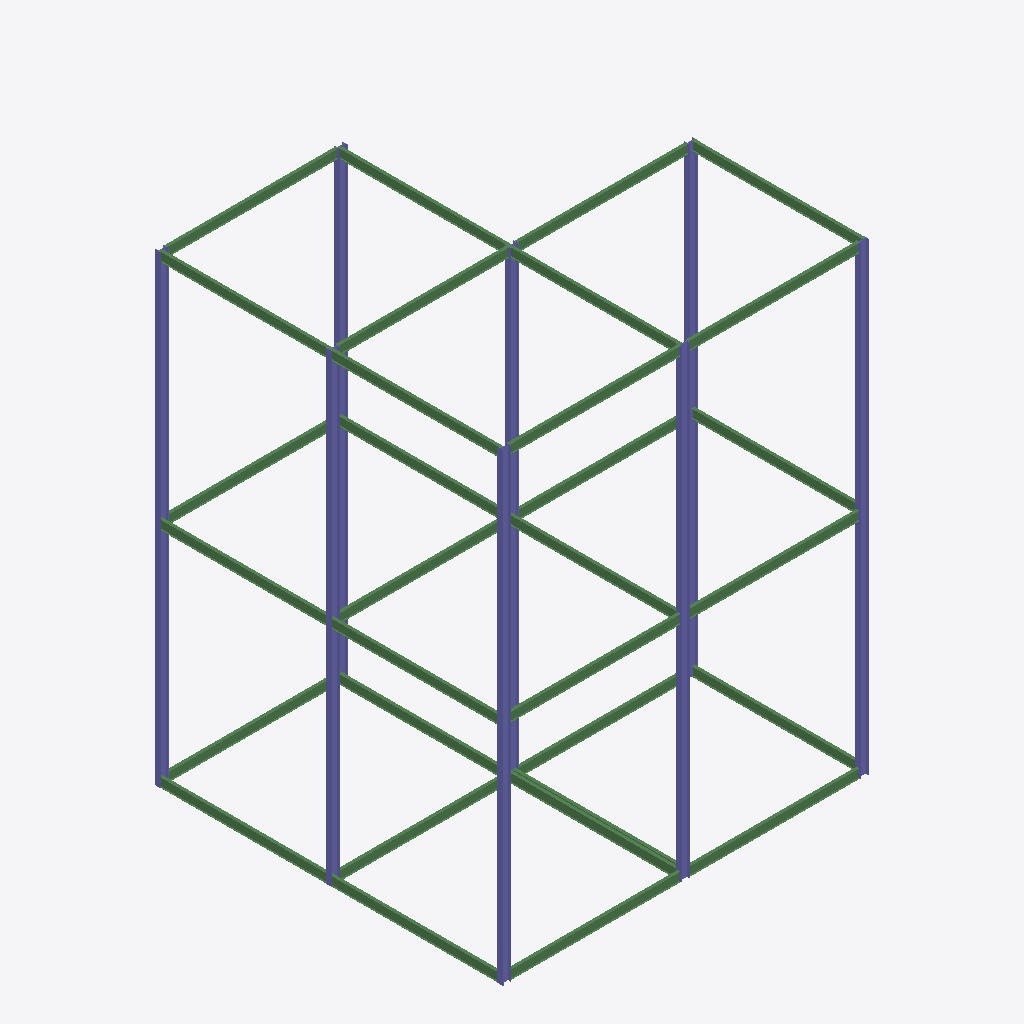
Isometric view of an IFC building model (IFC-SPF (STEP), schema IFC2X3, length unit millimetre), seen from the south-west, elements coloured by IFC class: 32 beams (green), 16 columns (violet).
Extent 16.2 m × 15.4 m × 20.6 m (x, y, z). Elements (48): 32 IfcBeam, 16 IfcColumn.

HEADER;
FILE_DESCRIPTION(('ViewDefinition [PresentationView]','Comment [Ironworkers Training Structure (1),SDS/2 Detailed model]'),'2;1');
FILE_NAME('s06-activity.ifc','2026-10-13T11:44:51+08:00',('belmore'),('Douglas Steel Fabricating Corp.'),'IfcOpenShell 0.8.5-post1','Bonsai 0.8.5-post1','None');
FILE_SCHEMA(('IFC2X3'));
ENDSEC;
DATA;
#560010=IFCPROJECT('1Q9Qo$4$$CGgrMT8FGVIkr',#560005,'Ironworkers Training Structure (1),SDS/2 Detailed model',$,$,$,$,(#560011),#560060);
#560020=IFCSITE('03vPFa$BHMIvRaIkil4IwQ',#560005,'Site',$,$,#560022,$,$,.ELEMENT.,$,$,$,$,$);
#560023=IFCBUILDING('2YjXF3aE7AHfCBRKFY83z2',#560005,'Building',$,$,#560025,$,$,.ELEMENT.,$,$,$);
#561140=IFCCOLUMN('1X9ZpDGuf6ugdH8Gl5IfIf',#561154,'Column',$,$,#561419,#561153,$);
#560133=IFCCOLUMN('3HRMAQcSr3dBUtPs3GbDDd',#560147,'Column',$,$,#560374,#560146,$);
#560930=IFCCOLUMN('2nc_dmK2bFcvGww5SdssZa',#560944,'Column',$,$,#561394,#560943,$);
#561095=IFCCOLUMN('0neSIhBnz71QwgU38mrw2D',#561109,'Column',$,$,#561769,#561108,$);
#560755=IFCCOLUMN('1PbNa9bA920ASYHaXL8da7',#560769,'Column',$,$,#561754,#560768,$);
#560203=IFCCOLUMN('2lnoHQ$PT4GBulSMTQmnhU',#560217,'Column',$,$,#560569,#560216,$);
#561080=IFCCOLUMN('3r4Smk$rz2ieuHS_xtrh6m',#561094,'Column',$,$,#561409,#561093,$);
#560915=IFCCOLUMN('3VkDKpJ0v7bQ2mXfTtO1Kd',#560929,'Column',$,$,#561389,#560928,$);
#560183=IFCCOLUMN('1tJCeaapDBC8KMU7K2bXbs',#560197,'Column',$,$,#560859,#560196,$);
#560163=IFCCOLUMN('31jDPWP5fBcP$gpPMtcu0l',#560177,'Column',$,$,#560854,#560176,$);
#560960=IFCCOLUMN('1Gew6IILPASvYwl82tK6KR',#560974,'Column',$,$,#561764,#560973,$);
#561155=IFCCOLUMN('0bG$YcgrjDBPrNrlUYJDE6',#561169,'Column',$,$,#561424,#561168,$);
#560975=IFCCOLUMN('1zmBmC2bH9uRbmem3Nlvf5',#560989,'Column',$,$,#561404,#560988,$);
#561210=IFCBEAM('0okAlLa6fAShWa26VbBVES',#561224,'Beam',$,$,#561434,#561223,$);
#561310=IFCBEAM('1L4BH8TfjAJh5_akWKhvm1',#561324,'Beam',$,$,#561744,#561323,$);
#561190=IFCBEAM('3vvrbwf4zB099JtVaoAAkM',#561204,'Beam',$,$,#561429,#561203,$);
#561250=IFCBEAM('2xtjtftkr2NxiD$LFdzH5b',#561264,'Beam',$,$,#561739,#561263,$);
#561270=IFCBEAM('1Fp5fkie98aRV69hbsKwMU',#561284,'Beam',$,$,#561449,#561283,$);
#560415=IFCBEAM('1HIZSezhX0$x5dzNwwx1US',#560429,'Beam',$,$,#560539,#560428,$);
#560770=IFCBEAM('25YEHjDovB89cuXPSiqG3q',#560784,'Beam',$,$,#561709,#560783,$);
#561050=IFCBEAM('36COI8tcDBd9NCevgALVCi',#561064,'Beam',$,$,#561209,#561063,$);
#561035=IFCBEAM('0ifMVPVBjEqfhjqndhgTxu',#561049,'Beam',$,$,#561724,#561048,$);
#561330=IFCBEAM('1_y0ohl6TDMQrI18QRGuJm',#561344,'Beam',$,$,#561464,#561343,$);
#561350=IFCBEAM('3FwBTNSz17pv6PPoLyMMm_',#561364,'Beam',$,$,#561469,#561363,$);
#561370=IFCBEAM('3VFZY$I0b09gVSdQhxuBlg',#561384,'Beam',$,$,#561749,#561383,$);
#561110=IFCBEAM('1C7E7hsin1e91zD0i7dLCT',#561124,'Beam',$,$,#561349,#561123,$);
#560680=IFCBEAM('1Zz1HgsKL7wBz$s6Qkm1HO',#560694,'Beam',$,$,#560869,#560693,$);
#561005=IFCBEAM('1XYlEhAyf35wjFgOBcM82D',#561019,'Beam',$,$,#561329,#561018,$);
#561290=IFCBEAM('0L2ZDWpMb7Mh0Rx88cSOol',#561304,'Beam',$,$,#561454,#561303,$);
#561230=IFCBEAM('3FROtk5_H9JA8$w$KAZeUp',#561244,'Beam',$,$,#561439,#561243,$);
#560740=IFCBEAM('0c5J1n7z957OSz$97KLGCX',#560754,'Beam',$,$,#560914,#560753,$);
#561020=IFCBEAM('2qXjgkgBL93vlky_2V6zop',#561034,'Beam',$,$,#561289,#561033,$);
#561170=IFCBEAM('2JlqhSqT1C4vEU_XdKXgnK',#561184,'Beam',$,$,#561734,#561183,$);
#560810=IFCBEAM('3njQsDOSLBr9DNL_Y1mR0s',#560824,'Beam',$,$,#561719,#560823,$);
#560700=IFCBEAM('0EnBkXGPzF28ceGCpJTMAn',#560714,'Beam',$,$,#560909,#560713,$);
#561065=IFCBEAM('3Npvf$QmrBxe2U87m9gsKO',#561079,'Beam',$,$,#561229,#561078,$);
#560990=IFCBEAM('2Hvo5YibH0SQv3o13BXuTM',#561004,'Beam',$,$,#561269,#561003,$);
#560465=IFCBEAM('3WH$XJvPXFAfh6GpISsR6p',#560479,'Beam',$,$,#560849,#560478,$);
#560945=IFCBEAM('2brHySEabDNwtN8raq56T7',#560959,'Beam',$,$,#561189,#560958,$);
#561125=IFCBEAM('0jQupiKDHATQ1xbewN$oNJ',#561139,'Beam',$,$,#561729,#561138,$);
#560430=IFCBEAM('3GPMpVKnbA6B71rPyEjUO7',#560444,'Beam',$,$,#560789,#560443,$);
#560790=IFCBEAM('0MEPErQhbASvxZTsw_ppEs',#560804,'Beam',$,$,#561714,#560803,$);
#560541=IFCBEAM('1GZP7E2q95ZuAVusZE0S0X',#560540,'Beam',$,$,#560584,#560549,$);
#560830=IFCCOLUMN('1QHdgA679EG93TVCpAWRhx',#560844,'Column',$,$,#561759,#560843,$);
#560218=IFCCOLUMN('36FiRAjY56gO3T8VJVoUd$',#560232,'Column',$,$,#560829,#560231,$);
#560233=IFCCOLUMN('2WH3pxiFfE3hi$T90YZBQB',#560247,'Column',$,$,#560864,#560246,$);
#560585=IFCBEAM('26C4uTdZTCI85ncEIlbDmg',#560599,'Beam',$,$,#560699,#560598,$);
#560720=IFCBEAM('3bHLpHzpX6p9o1bPA_AJok',#560734,'Beam',$,$,#560879,#560733,$);
ENDSEC;
